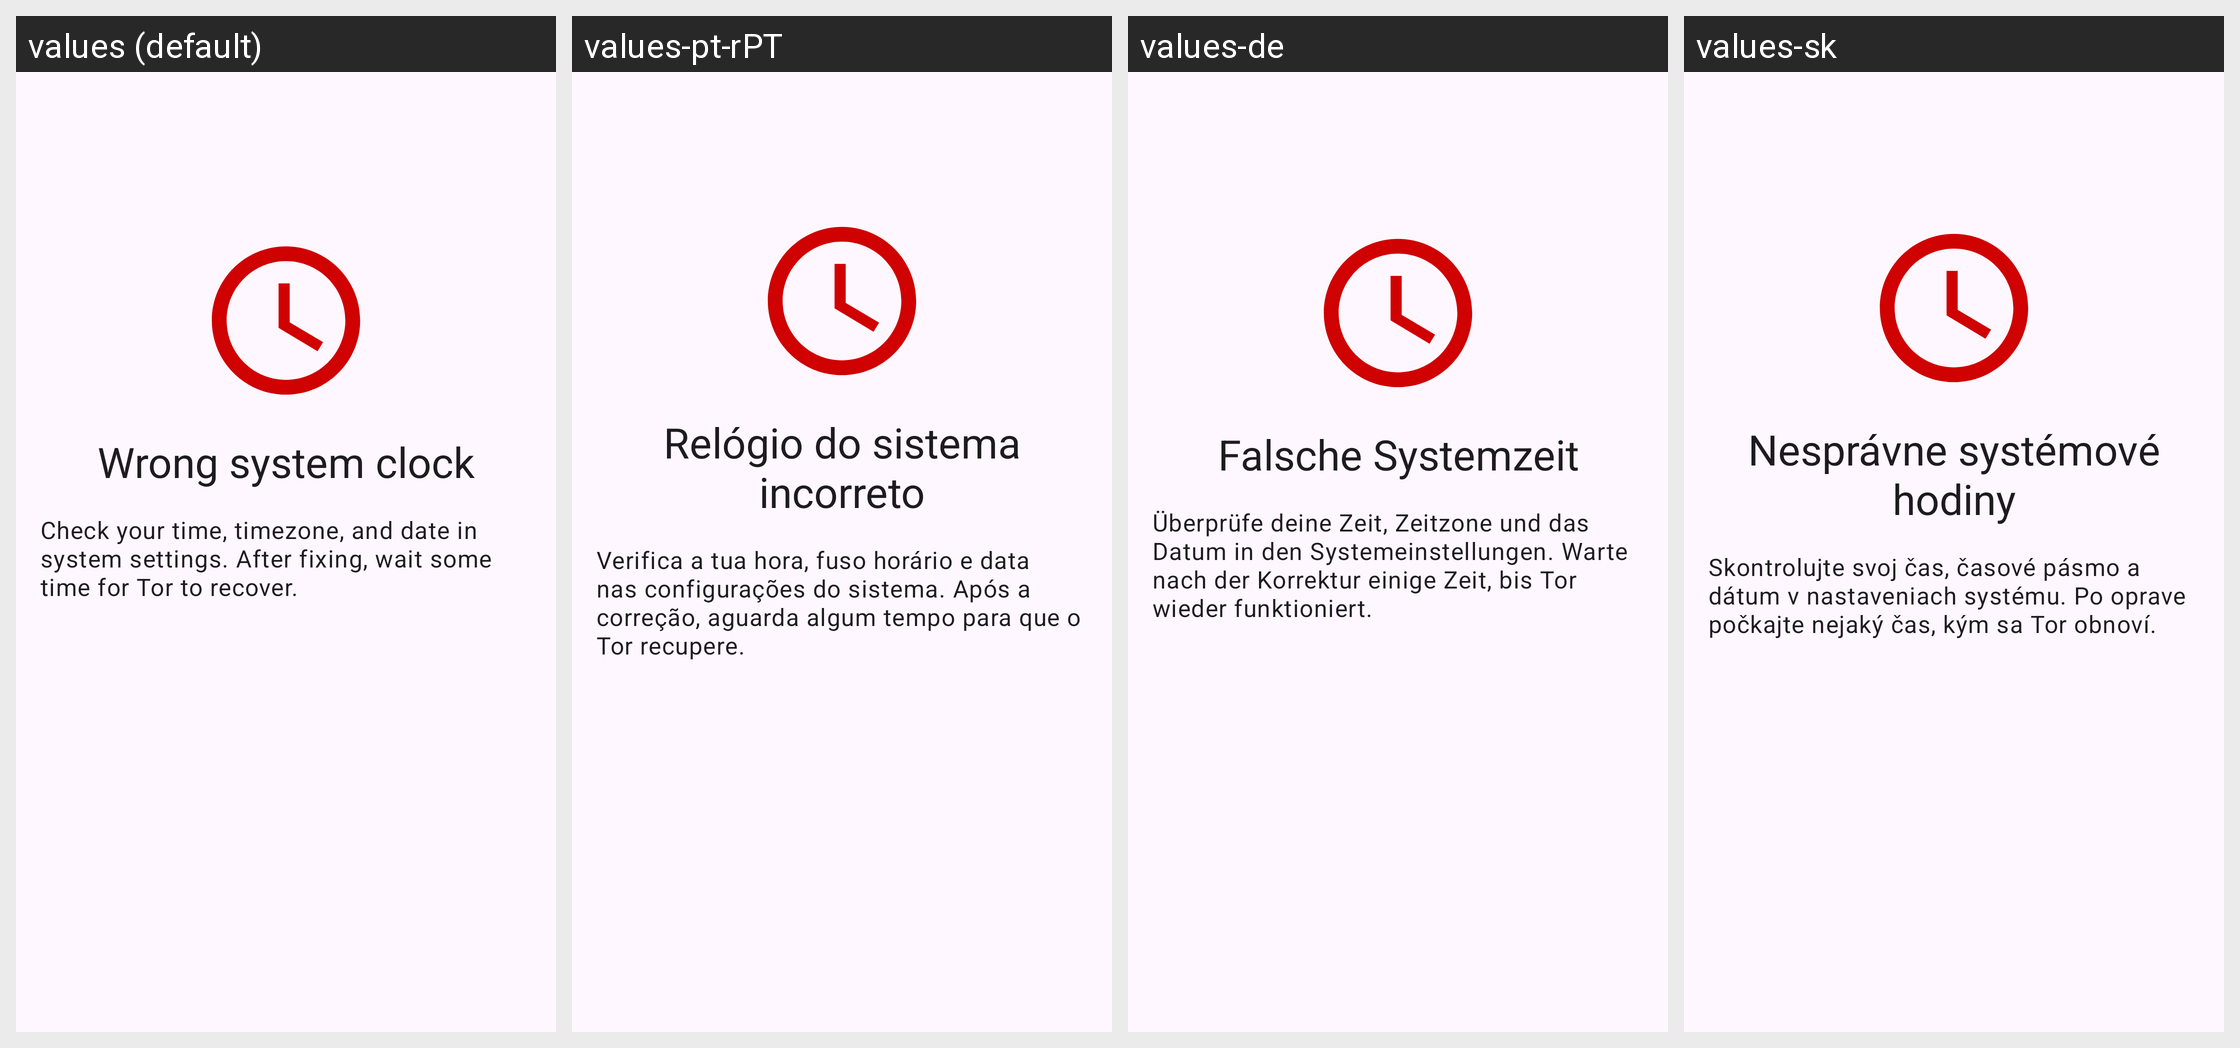

Strings drawn on this Android screen and how each of the app's shown locales translates them:
Android screen res/layout/fragment_clock_skew.xml rendered under 4 locales, left to right: values (default), values-pt-rPT, values-de, values-sk. Device: Nexus 5 (rendered at 1080×1920; each locale shown at half size, 540×960, under a caption strip naming it); theme Theme.BriarMailbox.
Other locales in the repository, not shown: values-ar, values-bg, values-bn, values-cs, values-es-rCU, values-fr, values-it, values-ja, values-lt, values-ro, values-ru, values-sq, values-tr, values-zh-rCN, values-zh-rTW.
Strings drawn on this screen, with the default value and each locale's value (text and hints the layout hard-codes, and strings that could not be matched under every locale, appear in the picture but are not listed):

clock_skew_title
  values: Wrong system clock
  values-pt-rPT: Relógio do sistema incorreto
  values-de: Falsche Systemzeit
  values-sk: Nesprávne systémové hodiny

clock_skew_description
  values: Check your time, timezone, and date in system settings. After fixing, wait some time for Tor to recover.
  values-pt-rPT: Verifica a tua hora, fuso horário e data nas configurações do sistema. Após a correção, aguarda algum tempo para que o Tor recupere.
  values-de: Überprüfe deine Zeit, Zeitzone und das Datum in den Systemeinstellungen. Warte nach der Korrektur einige Zeit, bis Tor wieder funktioniert.
  values-sk: Skontrolujte svoj čas, časové pásmo a dátum v nastaveniach systému. Po oprave počkajte nejaký čas, kým sa Tor obnoví.
